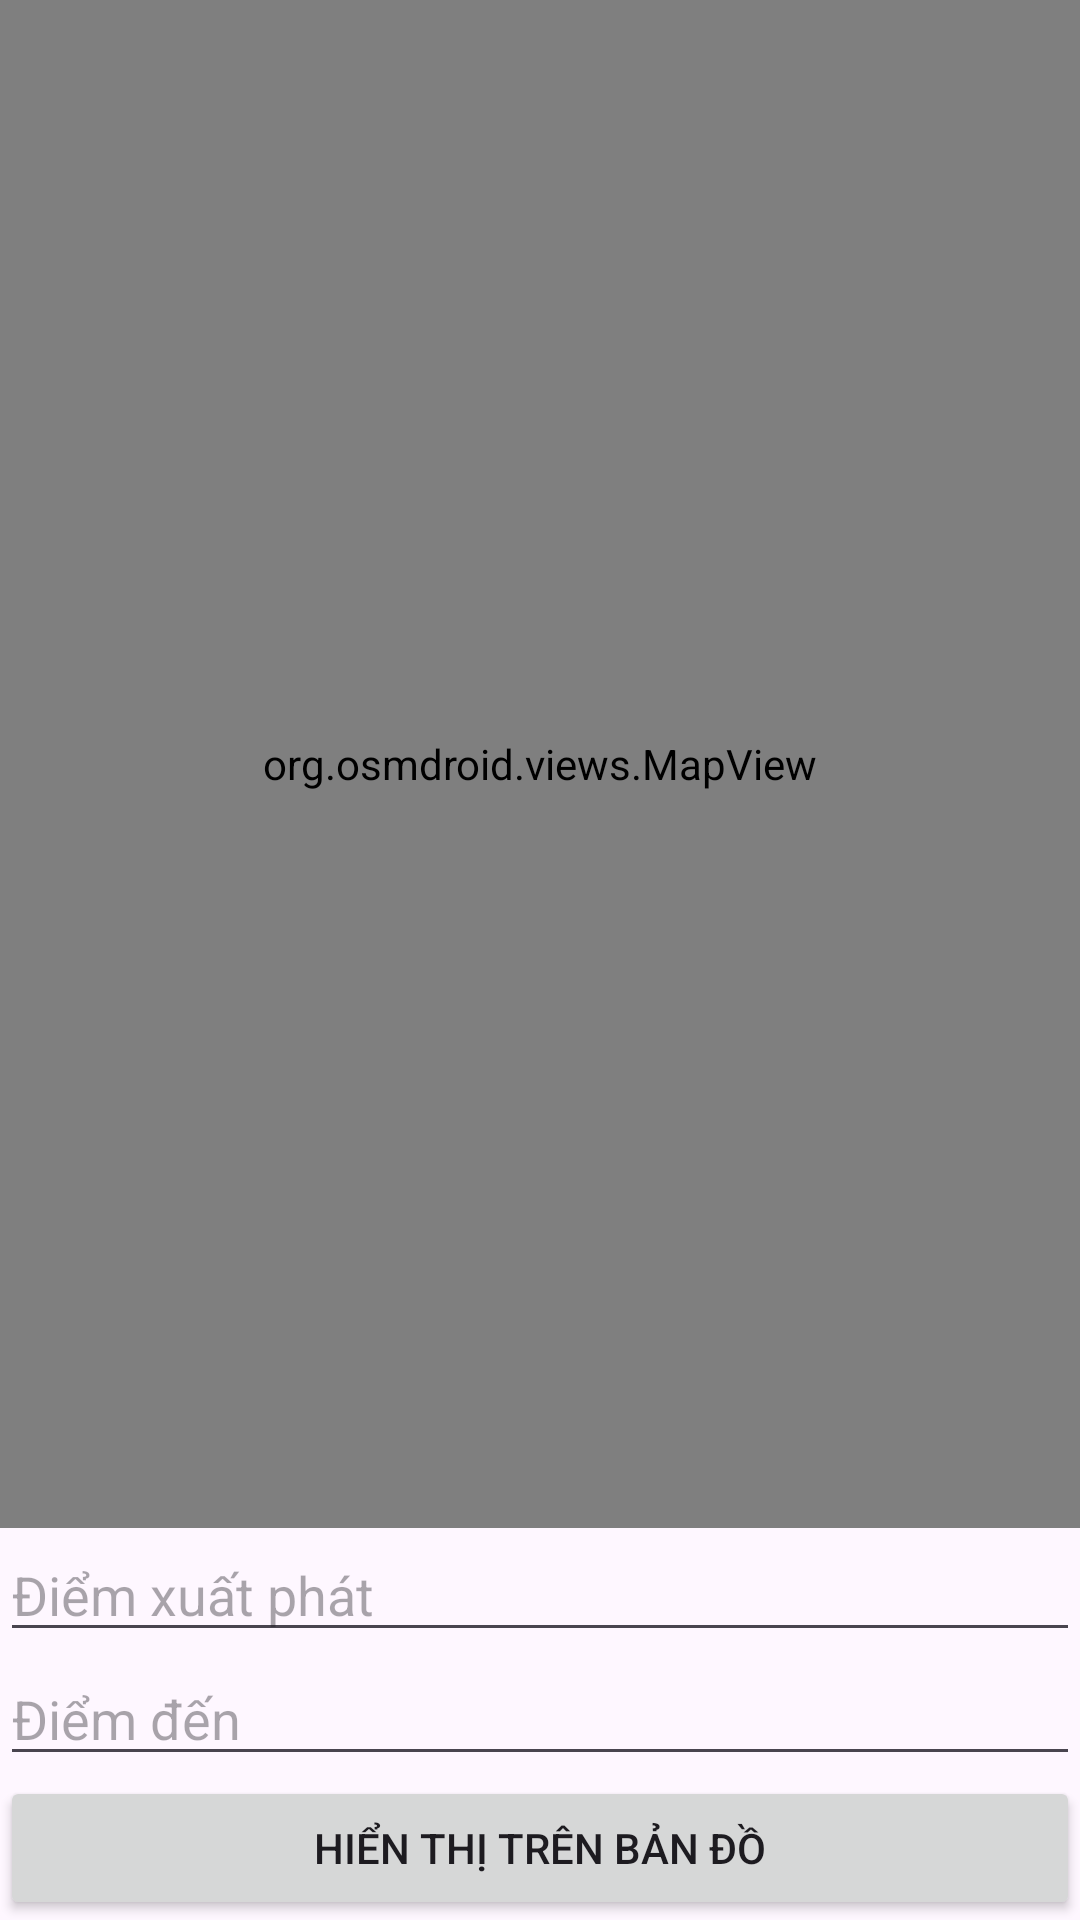

This screen was rendered from an Android layout file. Write that file and the resources it references.
<!-- AndroidManifest.xml: application theme Theme.MiniDeliveryApp -->
<!-- res/layout/activity_main.xml -->
<?xml version="1.0" encoding="utf-8"?>
<LinearLayout xmlns:android="http://schemas.android.com/apk/res/android"
    xmlns:tools="http://schemas.android.com/tools"
    android:id="@+id/main"
    android:layout_width="match_parent"
    android:layout_height="match_parent"
    android:orientation="vertical"
    tools:context=".MainActivity">

    <org.osmdroid.views.MapView
        android:id="@+id/map"
        android:layout_width="match_parent"
        android:layout_height="0dp"
        android:layout_weight="1" />

    <AutoCompleteTextView
        android:id="@+id/fromInput"
        android:layout_width="match_parent"
        android:layout_height="wrap_content"
        android:hint="Điểm xuất phát" />

    <AutoCompleteTextView
        android:id="@+id/toInput"
        android:layout_width="match_parent"
        android:layout_height="wrap_content"
        android:hint="Điểm đến" />

    <Button
        android:id="@+id/showBtn"
        android:layout_width="match_parent"
        android:layout_height="wrap_content"
        android:text="Hiển thị trên bản đồ" />
</LinearLayout>
<!-- resources referenced by this layout -->
<resources>
  <style name="Theme.MiniDeliveryApp" parent="Base.Theme.MiniDeliveryApp" />
  <style name="Base.Theme.MiniDeliveryApp" parent="Theme.Material3.DayNight.NoActionBar">
          
          
      </style>
</resources>
